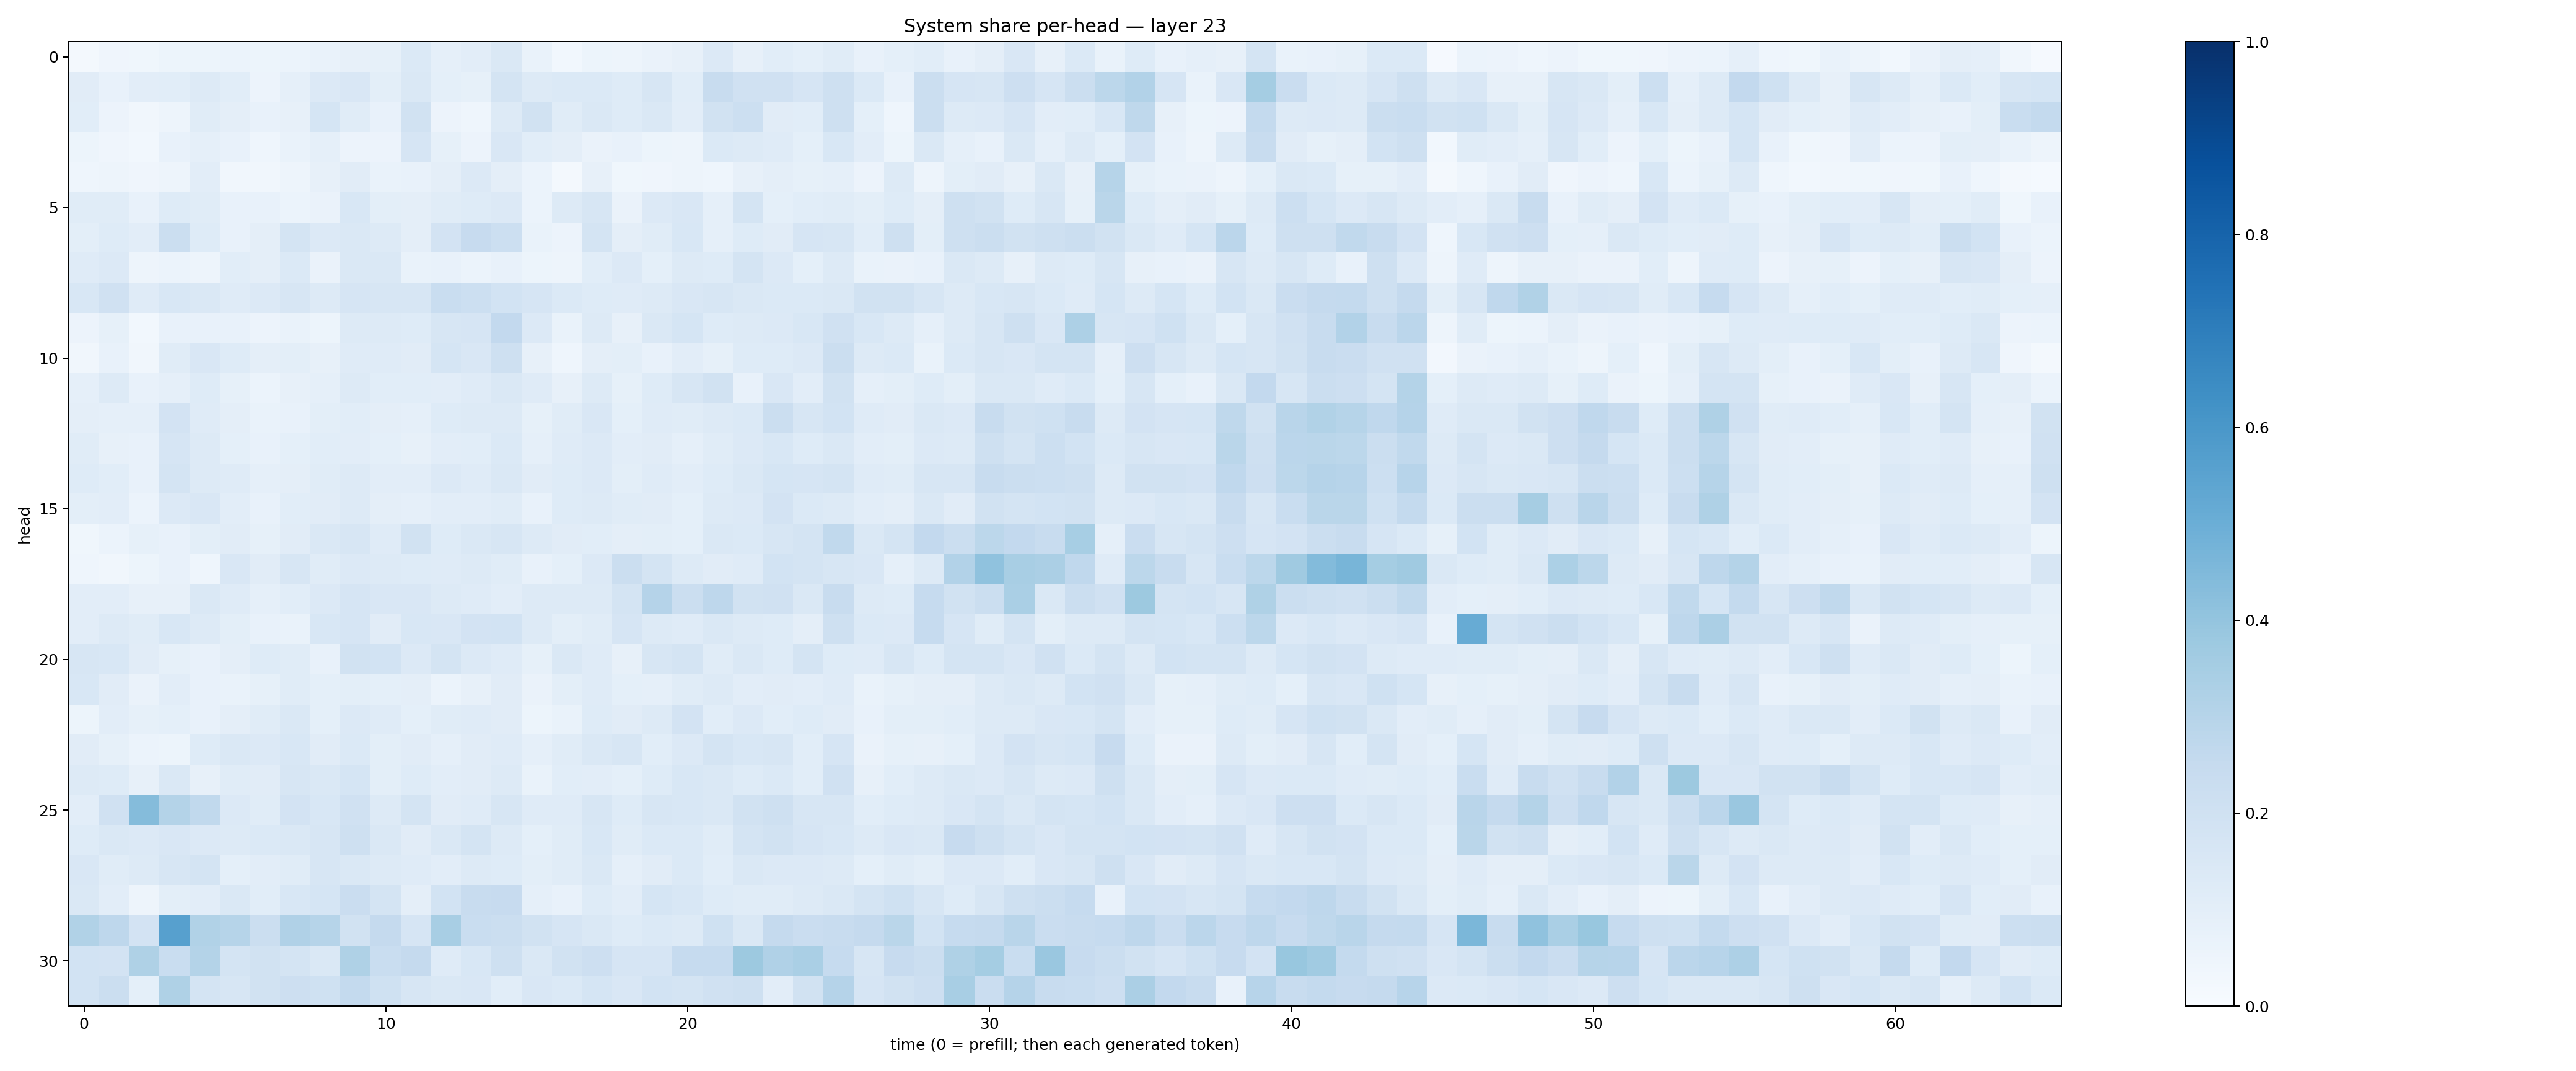

Source data for this figure (header and first rows):
0.021519896, 0.040710088, 0.035524253, 0.053173903, 0.0527941, 0.06093338, 0.05293312, 0.05932821, 0.06684236, 0.08184457, 0.08539767, 0.1374866, 0.08859298, 0.10236166, 0.1408028, 0.06809522, 0.028311083, 0.05220391, 0.048716757, 0.063261636, 0.080130644, 0.13344721, 0.08154673, 0.10729081
0.1114, 0.07248, 0.1039, 0.108, 0.1282, 0.1071, 0.05541, 0.08865, 0.1329, 0.1495, 0.09975, 0.1447, 0.09013, 0.08378, 0.1771, 0.126, 0.1374, 0.1403, 0.1242, 0.1627, 0.1093, 0.2412, 0.1959, 0.1983
0.1062, 0.0552, 0.03223, 0.04964, 0.1171, 0.09754, 0.07348, 0.07946, 0.1703, 0.1139, 0.0709, 0.1942, 0.05782, 0.04474, 0.1304, 0.1916, 0.1156, 0.1435, 0.1229, 0.1445, 0.1034, 0.1887, 0.2181, 0.1128
0.05207, 0.04257, 0.03006, 0.0747, 0.08721, 0.07476, 0.04516, 0.06721, 0.08965, 0.05507, 0.05707, 0.166, 0.08429, 0.05586, 0.1519, 0.1085, 0.0938, 0.06375, 0.07042, 0.05178, 0.0472, 0.1393, 0.1256, 0.1204
0.04672, 0.04841, 0.04012, 0.05029, 0.1017, 0.03203, 0.03413, 0.05011, 0.07965, 0.1125, 0.06881, 0.07145, 0.09658, 0.1343, 0.09559, 0.05977, 0.02158, 0.08192, 0.03558, 0.04013, 0.05021, 0.04522, 0.08102, 0.09461
0.1164, 0.1151, 0.07184, 0.1218, 0.1137, 0.07233, 0.07637, 0.06173, 0.06553, 0.1546, 0.09788, 0.096, 0.1143, 0.1247, 0.1342, 0.06177, 0.1261, 0.1624, 0.06273, 0.134, 0.1502, 0.08691, 0.1783, 0.0913
0.09803, 0.122, 0.102, 0.2204, 0.125, 0.07568, 0.09593, 0.175, 0.1342, 0.1483, 0.132, 0.09752, 0.1822, 0.2428, 0.2176, 0.06879, 0.05719, 0.1762, 0.09538, 0.1146, 0.1549, 0.08755, 0.1216, 0.1121
0.1192, 0.1345, 0.04947, 0.06145, 0.04782, 0.1077, 0.09748, 0.1383, 0.06545, 0.1454, 0.1436, 0.06747, 0.07761, 0.05915, 0.0726, 0.05287, 0.04998, 0.1085, 0.1342, 0.09051, 0.1324, 0.1218, 0.1796, 0.1334
0.156, 0.199, 0.121, 0.154, 0.1418, 0.1204, 0.1351, 0.1615, 0.1267, 0.1679, 0.1616, 0.1604, 0.2326, 0.2179, 0.1838, 0.1651, 0.1393, 0.1236, 0.1207, 0.1293, 0.1523, 0.1563, 0.1481, 0.1402
0.05596, 0.08547, 0.03103, 0.07217, 0.07257, 0.07255, 0.05509, 0.06715, 0.05424, 0.1285, 0.1285, 0.1233, 0.1609, 0.1664, 0.2606, 0.1352, 0.06971, 0.1295, 0.08072, 0.1408, 0.1713, 0.1239, 0.1291, 0.1349
0.03465, 0.07495, 0.03365, 0.1148, 0.15, 0.1233, 0.09565, 0.09951, 0.07887, 0.1195, 0.118, 0.1099, 0.1703, 0.1522, 0.2081, 0.0783, 0.0444, 0.09582, 0.09915, 0.07705, 0.105, 0.08379, 0.1226, 0.1232
0.08708, 0.1259, 0.07196, 0.08849, 0.1234, 0.08472, 0.06109, 0.07916, 0.08977, 0.1266, 0.1079, 0.1074, 0.1039, 0.1186, 0.1457, 0.1211, 0.08038, 0.1327, 0.08558, 0.1225, 0.1581, 0.1899, 0.07789, 0.1494
0.09674, 0.0876, 0.08899, 0.1818, 0.1193, 0.09614, 0.07013, 0.07659, 0.1013, 0.1085, 0.09743, 0.08911, 0.1225, 0.1254, 0.1284, 0.08475, 0.1165, 0.1494, 0.09252, 0.1193, 0.1135, 0.1304, 0.1387, 0.2243
0.1171, 0.07946, 0.07192, 0.1661, 0.1297, 0.0915, 0.07269, 0.09361, 0.1078, 0.1032, 0.09041, 0.08075, 0.1047, 0.1068, 0.1384, 0.08978, 0.1194, 0.135, 0.1046, 0.1126, 0.08631, 0.1157, 0.1362, 0.1554
0.1247, 0.109, 0.07488, 0.1759, 0.1295, 0.118, 0.08628, 0.09568, 0.1146, 0.1299, 0.1052, 0.1048, 0.1334, 0.121, 0.1422, 0.11, 0.1232, 0.1344, 0.1015, 0.1203, 0.1023, 0.1214, 0.1431, 0.1694
0.1014, 0.1023, 0.05907, 0.1331, 0.1513, 0.102, 0.077, 0.1059, 0.1132, 0.1259, 0.09435, 0.08743, 0.1028, 0.1037, 0.1147, 0.07528, 0.1247, 0.1254, 0.1135, 0.1122, 0.09062, 0.1326, 0.1353, 0.1806
0.03683, 0.05872, 0.08409, 0.07231, 0.09799, 0.1104, 0.08472, 0.1115, 0.1482, 0.1567, 0.1189, 0.1891, 0.124, 0.1474, 0.1587, 0.1318, 0.1099, 0.1066, 0.09508, 0.0997, 0.09364, 0.1476, 0.1383, 0.1603
0.0461, 0.03141, 0.05423, 0.07506, 0.04431, 0.1522, 0.1098, 0.1625, 0.1136, 0.1347, 0.1259, 0.1211, 0.1208, 0.126, 0.1166, 0.07461, 0.09144, 0.1355, 0.2206, 0.1731, 0.1319, 0.1118, 0.1201, 0.1853
0.1041, 0.1051, 0.08113, 0.07984, 0.1476, 0.1181, 0.08813, 0.1084, 0.1365, 0.1645, 0.1491, 0.1522, 0.1293, 0.12, 0.1044, 0.1322, 0.1315, 0.1263, 0.1787, 0.3039, 0.2218, 0.2765, 0.1922, 0.198
0.1038, 0.128, 0.1157, 0.1557, 0.128, 0.09872, 0.07463, 0.06999, 0.1544, 0.1659, 0.11, 0.1558, 0.151, 0.1824, 0.1849, 0.1254, 0.09838, 0.115, 0.1679, 0.1268, 0.1176, 0.1438, 0.1269, 0.1228
0.1598, 0.1536, 0.1124, 0.0827, 0.07368, 0.09524, 0.1235, 0.1141, 0.07661, 0.1949, 0.185, 0.1352, 0.1794, 0.1336, 0.1193, 0.0851, 0.1431, 0.1173, 0.0809, 0.1595, 0.1784, 0.1155, 0.1408, 0.1215
0.1535, 0.112, 0.06325, 0.1048, 0.071, 0.06705, 0.08237, 0.1163, 0.0929, 0.1012, 0.09228, 0.09618, 0.05966, 0.0815, 0.1107, 0.06579, 0.1002, 0.1181, 0.09036, 0.08927, 0.1136, 0.1297, 0.1041, 0.113
0.05105, 0.1025, 0.08466, 0.09371, 0.07342, 0.09514, 0.1144, 0.1417, 0.09232, 0.1359, 0.1201, 0.09065, 0.1162, 0.119, 0.1121, 0.05414, 0.0666, 0.1215, 0.1118, 0.1314, 0.1813, 0.1088, 0.1344, 0.1085
0.1128, 0.08578, 0.05949, 0.05271, 0.124, 0.1417, 0.1361, 0.1557, 0.1106, 0.138, 0.101, 0.1124, 0.08664, 0.1098, 0.1197, 0.08922, 0.1149, 0.1454, 0.163, 0.1093, 0.1346, 0.1795, 0.1539, 0.1619
0.1305, 0.1235, 0.08109, 0.147, 0.07967, 0.1159, 0.1123, 0.1601, 0.1426, 0.1699, 0.1, 0.1236, 0.1028, 0.113, 0.132, 0.06949, 0.1062, 0.1027, 0.09251, 0.1232, 0.1534, 0.1469, 0.1233, 0.139
0.1043, 0.1974, 0.4347, 0.3074, 0.2638, 0.1334, 0.1151, 0.1809, 0.1548, 0.1967, 0.1304, 0.1751, 0.1115, 0.1189, 0.1626, 0.1184, 0.1196, 0.1628, 0.1244, 0.1573, 0.1547, 0.1465, 0.1911, 0.2099
0.1222, 0.1439, 0.1366, 0.1519, 0.1361, 0.1321, 0.1373, 0.1412, 0.1579, 0.2065, 0.1414, 0.1111, 0.1427, 0.1743, 0.1257, 0.09156, 0.1172, 0.1543, 0.1165, 0.1371, 0.1393, 0.1137, 0.1738, 0.1917
0.1502, 0.1153, 0.1291, 0.1628, 0.1722, 0.09136, 0.1032, 0.1153, 0.159, 0.1439, 0.1261, 0.1184, 0.1046, 0.1308, 0.1236, 0.1, 0.1155, 0.1465, 0.08946, 0.1125, 0.1377, 0.1066, 0.1469, 0.1364
0.1454, 0.1027, 0.04884, 0.1004, 0.103, 0.1482, 0.109, 0.1546, 0.1701, 0.2282, 0.1789, 0.09396, 0.1859, 0.242, 0.2437, 0.08858, 0.07806, 0.1213, 0.1022, 0.1684, 0.1533, 0.122, 0.1151, 0.1148
0.3156, 0.2758, 0.1835, 0.5608, 0.3164, 0.2979, 0.2247, 0.3196, 0.3001, 0.1902, 0.2514, 0.1653, 0.343, 0.2308, 0.2222, 0.1886, 0.1671, 0.1418, 0.1217, 0.1377, 0.1325, 0.2014, 0.144, 0.2531
0.1872, 0.1825, 0.3204, 0.2318, 0.3054, 0.1728, 0.1944, 0.1752, 0.1439, 0.3212, 0.2326, 0.2501, 0.118, 0.1557, 0.2108, 0.1475, 0.1886, 0.214, 0.166, 0.1645, 0.2494, 0.2472, 0.3782, 0.3184
0.1869, 0.2223, 0.09328, 0.3204, 0.1733, 0.161, 0.1911, 0.2133, 0.203, 0.257, 0.1994, 0.16, 0.1408, 0.1498, 0.1068, 0.1511, 0.1389, 0.1712, 0.1515, 0.1839, 0.1783, 0.197, 0.2108, 0.1049
